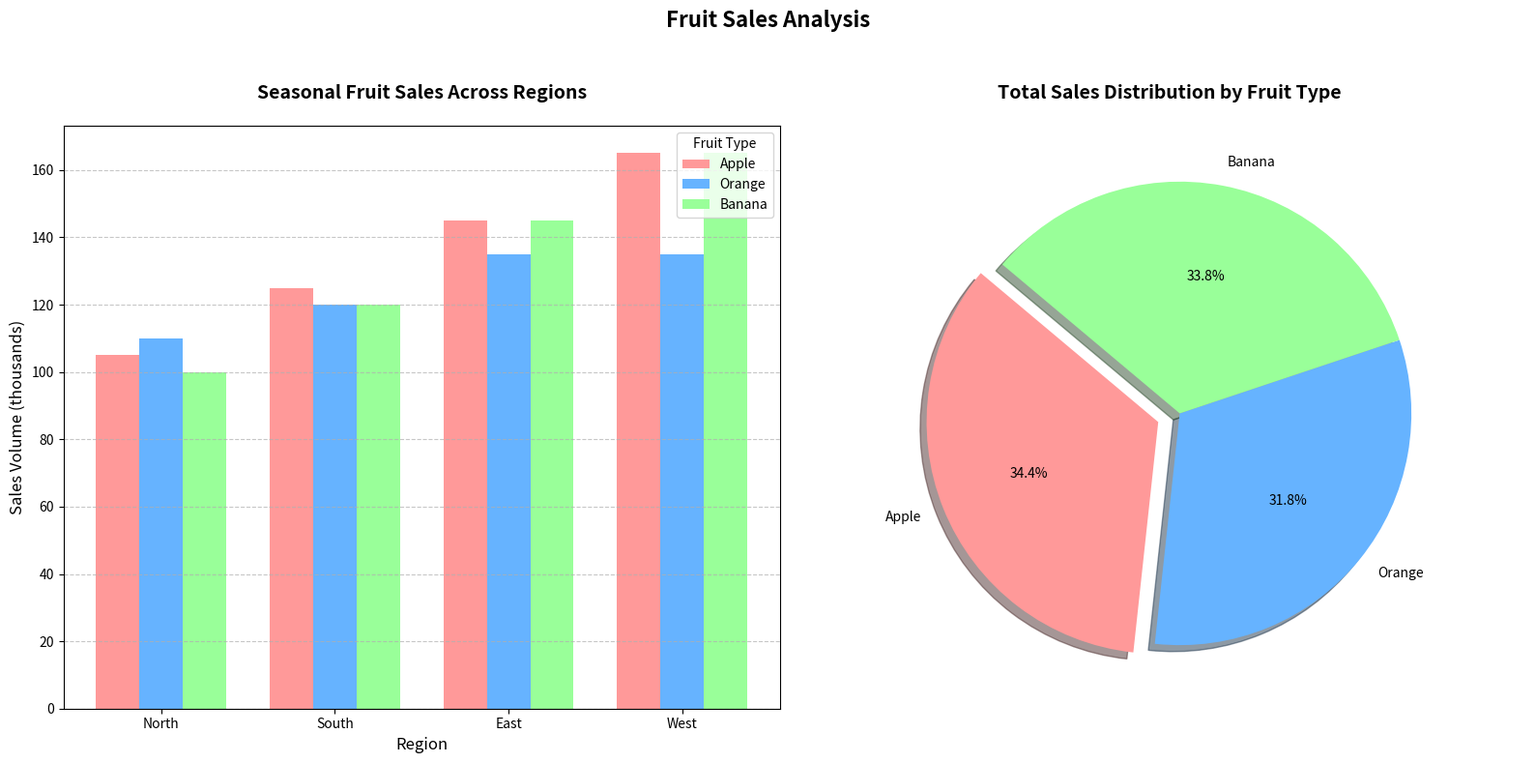

The script that saved this image:
import matplotlib.pyplot as plt
import numpy as np

# Project Backstory: Fruit Sales Over the Seasons
# The purpose of this chart is to visualize the fruit sales across different seasons in selected regions.
# There are two main parts: 
# 1. Bar chart showing sales volume of fruits in each season
# 2. Decorative pie chart showing the percentage distribution of each fruit from total sales

# Defined regions
regions = ['North', 'South', 'East', 'West']

# Seasons
seasons = ['Winter', 'Spring', 'Summer', 'Autumn']

# Sales volume data (in thousands of units), explicitly created for 3 fruits across 4 regions for each season
apple_sales = np.array([
    [10, 15, 20, 25],  # Winter
    [30, 35, 40, 45],  # Spring
    [40, 45, 50, 55],  # Summer
    [25, 30, 35, 40]   # Autumn
])

orange_sales = np.array([
    [20, 15, 10, 5],   # Winter
    [25, 30, 35, 40],  # Spring
    [35, 40, 45, 50],  # Summer
    [30, 35, 45, 40]   # Autumn
])

banana_sales = np.array([
    [15, 20, 25, 30],  # Winter
    [20, 25, 30, 35],  # Spring
    [30, 35, 45, 50],  # Summer
    [35, 40, 45, 50]   # Autumn
])

# Calculate total sales for pie chart
total_apple_sales = apple_sales.sum()
total_orange_sales = orange_sales.sum()
total_banana_sales = banana_sales.sum()

# Prepare pie chart data
labels = ['Apple', 'Orange', 'Banana']
sizes = [total_apple_sales, total_orange_sales, total_banana_sales]
colors = ['#ff9999','#66b3ff','#99ff99']
explode = (0.1, 0, 0)  # explode Apple slice for emphasis

# Create the figure and subplots
fig, (ax1, ax2) = plt.subplots(1, 2, figsize=(16, 8))

# Plot sales volume bar chart
x = np.arange(len(regions))
bar_width = 0.25

ax1.bar(x - bar_width, apple_sales.sum(axis=0), bar_width, label='Apple', color='#ff9999')
ax1.bar(x, orange_sales.sum(axis=0), bar_width, label='Orange', color='#66b3ff')
ax1.bar(x + bar_width, banana_sales.sum(axis=0), bar_width, label='Banana', color='#99ff99')

ax1.set_title('Seasonal Fruit Sales Across Regions', fontsize=14, fontweight='bold', pad=20)
ax1.set_xlabel('Region', fontsize=12)
ax1.set_ylabel('Sales Volume (thousands)', fontsize=12)
ax1.set_xticks(x)
ax1.set_xticklabels(regions, fontsize=10)
ax1.legend(title='Fruit Type', loc='upper right')
ax1.grid(axis='y', linestyle='--', alpha=0.7)

# Plot pie chart
ax2.pie(sizes, explode=explode, labels=labels, colors=colors,
        autopct='%1.1f%%', shadow=True, startangle=140, textprops={'fontsize': 10})
ax2.axis('equal')  # Equal aspect ratio ensures that pie is drawn as a circle.
ax2.set_title('Total Sales Distribution by Fruit Type', fontsize=14, fontweight='bold', pad=20)

# Add an overall main title
fig.suptitle('Fruit Sales Analysis', fontsize=16, fontweight='bold', y=0.98)

# Adjust the layout to prevent overlapping
plt.tight_layout(rect=[0, 0, 1, 0.95])

# Display the chart
plt.show()
